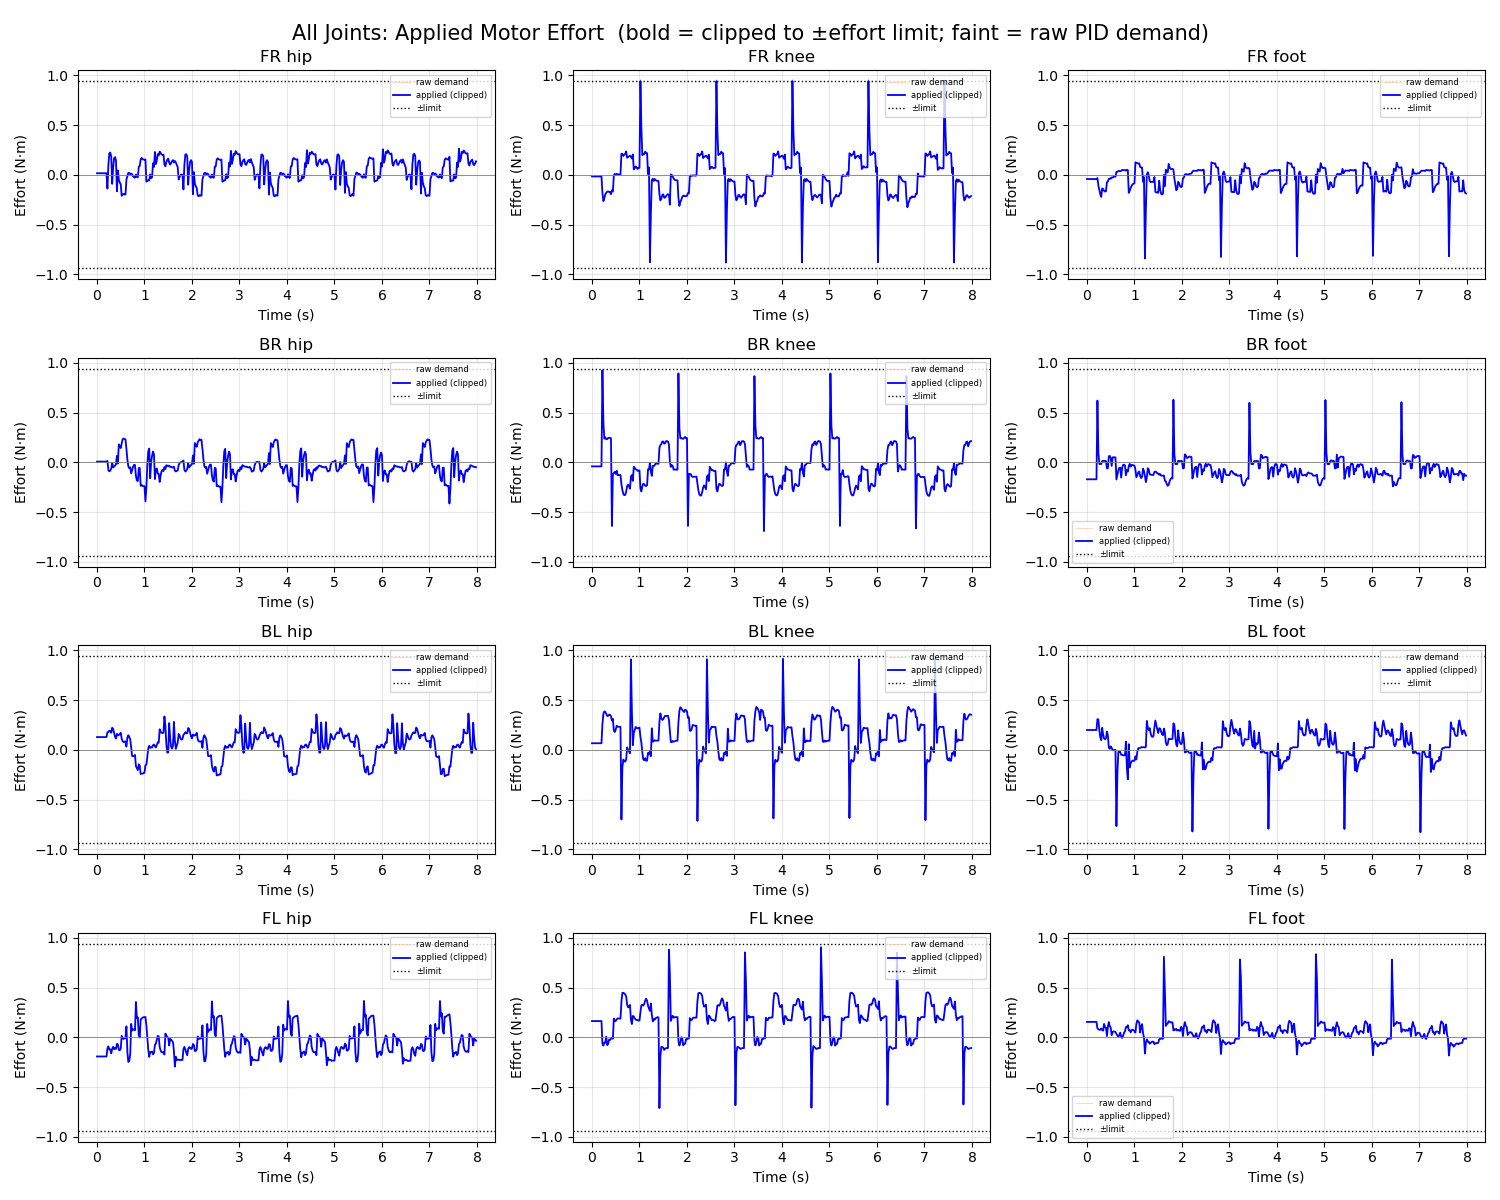

Data behind this chart, as committed beside it:
Time_Step, Time_s, FR_hip_effort, FR_knee_effort, FR_foot_effort, BR_hip_effort, BR_knee_effort, BR_foot_effort, BL_hip_effort, BL_knee_effort, BL_foot_effort, FL_hip_effort, FL_knee_effort, FL_foot_effort
0, 0.0, 0.01538, -0.01669, -0.04271, 0.006686, -0.04117, -0.1711, 0.1272, 0.0656, 0.1985, -0.193, 0.1629, 0.1543
1, 0.02, 0.01537, -0.01669, -0.04276, 0.006705, -0.04117, -0.1711, 0.1273, 0.0656, 0.1986, -0.193, 0.163, 0.1544
2, 0.04, 0.01535, -0.01669, -0.04281, 0.006725, -0.04118, -0.1712, 0.1273, 0.0656, 0.1986, -0.193, 0.163, 0.1544
3, 0.06, 0.01534, -0.01669, -0.04286, 0.006744, -0.04118, -0.1712, 0.1273, 0.0656, 0.1987, -0.1931, 0.163, 0.1545
4, 0.08, 0.01532, -0.01669, -0.0429, 0.006763, -0.04118, -0.1712, 0.1273, 0.0656, 0.1988, -0.1931, 0.163, 0.1545
5, 0.1, 0.01531, -0.01669, -0.04295, 0.006782, -0.04119, -0.1713, 0.1273, 0.0656, 0.1989, -0.1931, 0.163, 0.1546
6, 0.12, 0.01529, -0.01669, -0.043, 0.006802, -0.04119, -0.1713, 0.1274, 0.0656, 0.1989, -0.1931, 0.163, 0.1546
7, 0.14, 0.01528, -0.01669, -0.04305, 0.006821, -0.0412, -0.1713, 0.1274, 0.0656, 0.199, -0.1932, 0.163, 0.1547
8, 0.16, 0.01526, -0.01669, -0.04309, 0.00684, -0.0412, -0.1714, 0.1274, 0.0656, 0.1991, -0.1932, 0.163, 0.1547
9, 0.18, 0.01525, -0.01669, -0.04314, 0.006859, -0.0412, -0.1714, 0.1274, 0.0656, 0.1991, -0.1932, 0.163, 0.1548
10, 0.2, 0.01523, -0.01668, -0.04319, 0.006879, -0.04121, -0.1715, 0.1274, 0.0656, 0.1992, -0.1932, 0.163, 0.1548
11, 0.22, -0.1388, -0.1805, -0.03269, 0.01345, 0.9254, 0.6202, 0.176, 0.2554, 0.3085, -0.1129, -0.06503, 0.08975
12, 0.24, 0.09681, -0.2649, -0.1068, -0.07782, 0.4029, 0.0976, 0.1783, 0.3617, 0.3042, -0.092, -0.08371, 0.08115
13, 0.26, 0.2139, -0.2355, -0.1488, -0.09155, 0.2372, -0.01604, 0.1927, 0.3855, 0.1978, -0.1219, -0.05388, 0.0747
14, 0.28, 0.2237, -0.1983, -0.1953, -0.08407, 0.2507, -0.01821, 0.1872, 0.3819, 0.1255, -0.122, -0.05511, 0.0754
15, 0.3, 0.1838, -0.1809, -0.2218, -0.06427, 0.232, -0.01717, 0.171, 0.3599, 0.09631, -0.1624, 0.006065, 0.08898
16, 0.32, -0.09087, -0.1704, -0.1371, -0.006391, 0.2322, 0.01225, 0.2216, 0.3404, 0.221, -0.1163, -0.07943, 0.07308
17, 0.34, 0.0729, -0.1667, -0.1438, -0.05066, 0.244, 0.01339, 0.2102, 0.3417, 0.1523, -0.09627, -0.06834, 0.06676
18, 0.36, 0.1641, -0.1728, -0.1614, -0.04355, 0.2447, 0.01524, 0.1705, 0.3536, 0.1124, -0.1202, -0.02245, 0.1339
19, 0.38, 0.1785, -0.1722, -0.1692, -0.03319, 0.2475, 0.01245, 0.1314, 0.3507, 0.1061, -0.1076, -0.02742, 0.09985
20, 0.4, 0.1459, -0.1954, -0.1659, -0.01967, 0.2396, 0.01223, 0.1122, 0.3373, 0.116, -0.1164, -0.01525, 0.09626
21, 0.42, -0.1662, -0.1554, -0.07373, 0.06448, -0.6405, -0.06173, 0.1603, 0.2932, 0.1834, -0.06573, -0.002691, 0.01257
22, 0.44, 0.04403, -0.1683, -0.06878, -0.01423, -0.1178, -0.05949, 0.1444, 0.3108, 0.1431, -0.07075, -0.0148, 0.1019
23, 0.46, -0.05058, -0.00786, -0.03999, 0.1804, -0.1078, 0.06042, 0.1495, 0.1936, 0.01982, -0.1278, 0.1882, 0.1531
24, 0.48, -0.07824, 0.008516, -0.03765, 0.1578, -0.09647, 0.06444, 0.1549, 0.1786, 0.01074, -0.1305, 0.1622, 0.1114
25, 0.5, -0.09489, 0.002949, -0.03953, 0.1427, -0.1173, 0.04049, 0.1719, 0.2022, 0.0342, -0.1153, 0.1633, 0.09642
26, 0.52, -0.2112, 0.009578, -0.02693, 0.1873, -0.08612, -0.03681, 0.1115, 0.2424, 0.01859, 0.01412, 0.1802, 0.02235
27, 0.54, -0.2004, 0.002198, -0.02788, 0.2329, -0.1299, 0.04863, 0.08586, 0.2325, -0.003968, -0.01063, 0.1898, 0.05215
28, 0.56, -0.1914, 0.003746, -0.02155, 0.2387, -0.1283, 0.05095, 0.07705, 0.2307, -0.005974, -0.01677, 0.1889, 0.05966
29, 0.58, -0.197, 0.003393, -0.01827, 0.2324, -0.1284, 0.05023, 0.08265, 0.2306, -0.001084, -0.009334, 0.1878, 0.0567
30, 0.6, -0.1993, 0.003927, -0.01868, 0.2312, -0.1285, 0.04878, 0.08413, 0.2306, -0.001242, -0.008609, 0.1871, 0.05398
31, 0.62, -0.04773, 0.2118, 0.02877, 0.134, -0.2214, -0.1731, 0.03217, -0.7003, -0.7669, 0.1099, 0.3582, 0.03302
32, 0.64, -0.01512, 0.2103, 0.0311, 0.02429, -0.2783, -0.1275, 0.1219, -0.1777, -0.2443, -0.1498, 0.4477, 0.01892
33, 0.66, 0.01914, 0.1899, 0.03791, -0.0403, -0.3184, -0.08064, 0.1463, -0.0981, -0.0215, -0.2479, 0.4457, 0.005095
34, 0.68, 0.01886, 0.2016, 0.03668, -0.06055, -0.3309, -0.05525, 0.1279, -0.1174, -0.02006, -0.239, 0.4408, 0.02172
35, 0.7, 0.005255, 0.2103, 0.03615, -0.05041, -0.3278, -0.05361, 0.1052, -0.1176, -0.02065, -0.171, 0.4302, 0.04634
36, 0.72, 0.01207, 0.2347, 0.03916, -0.1126, -0.2943, -0.1545, 0.02552, -0.09697, -0.05109, 0.1345, 0.4108, 0.005135
37, 0.74, 0.004913, 0.171, 0.04929, -0.07774, -0.2406, -0.05694, -0.06361, 0.0243, -0.05013, 0.06712, 0.3292, -0.006776
38, 0.76, -0.01516, 0.1796, 0.0473, -0.04384, -0.2255, -0.02612, -0.06477, -0.003095, -0.05569, 0.07828, 0.3006, 0.01381
39, 0.781, -0.02522, 0.1851, 0.04582, -0.02552, -0.2435, -0.02395, -0.06399, -0.01614, -0.05471, 0.07985, 0.3115, 0.04651
40, 0.8, -0.02963, 0.1923, 0.0459, -0.02767, -0.2661, -0.03239, -0.05196, -0.03573, -0.05692, 0.07044, 0.3249, 0.05817
41, 0.82, 0.002379, 0.1811, 0.04165, -0.139, -0.142, -0.1298, -0.1647, 0.9089, 0.08266, 0.3548, 0.1757, 0.1024
42, 0.84, -0.02259, 0.1639, 0.05045, -0.1836, -0.1287, -0.07765, -0.1849, 0.3863, -0.1846, 0.193, 0.1325, 0.1012
43, 0.86, -0.02565, 0.2048, 0.04728, -0.1887, -0.1877, -0.09331, -0.2042, 0.04612, -0.2972, 0.2007, 0.2147, 0.1216
44, 0.88, 0.08116, 0.05452, -0.1823, -0.05736, -0.04441, -0.03731, -0.1458, 0.1707, 0.05648, 0.02039, 0.2094, 0.06957
45, 0.9, 0.08882, 0.06658, -0.1616, -0.05841, -0.05845, -0.01623, -0.1609, 0.201, -0.1774, -0.002105, 0.1888, 0.07144
46, 0.92, 0.1529, 0.08456, -0.1311, -0.2367, -0.07002, -0.04407, -0.2444, 0.2287, -0.1366, 0.178, 0.1784, 0.04921
47, 0.94, 0.17, 0.07228, -0.1109, -0.2268, -0.07346, -0.02728, -0.2408, 0.2201, -0.1179, 0.1888, 0.174, 0.07278
48, 0.96, 0.1555, 0.05815, -0.09625, -0.2394, -0.0859, -0.02807, -0.24, 0.2157, -0.1089, 0.197, 0.1716, 0.07632
49, 0.98, 0.1541, 0.0694, -0.08973, -0.2402, -0.0831, -0.03149, -0.2342, 0.2197, -0.1101, 0.2019, 0.1672, 0.06941
50, 1.0, 0.1519, 0.06886, -0.08485, -0.2403, -0.0824, -0.03453, -0.2317, 0.2225, -0.1111, 0.2016, 0.1693, 0.06327
51, 1.02, 0.1539, 0.9612, 0.1253, -0.3929, -0.2635, -0.07418, -0.1549, 0.1302, -0.06583, 0.2046, 0.2513, 0.0472
52, 1.04, -0.06935, 0.4649, 0.1201, -0.2542, -0.2933, -0.1524, -0.1497, 0.07149, -0.09641, 0.1191, 0.3225, 0.1343
53, 1.06, -0.05698, 0.1968, 0.1163, -0.02553, -0.2418, -0.1286, -0.06521, -0.02585, -0.01993, 0.001302, 0.3251, 0.1701
54, 1.08, -0.05835, 0.2061, 0.1137, 0.1118, -0.215, -0.103, 0.01405, -0.09588, 0.01594, -0.1261, 0.319, 0.1578
55, 1.1, -0.05609, 0.2084, 0.1148, 0.1374, -0.2206, -0.09241, 0.04027, -0.1055, 0.01574, -0.1974, 0.3351, 0.1486
56, 1.12, 0.003961, 0.2325, 0.07807, -0.1606, -0.2343, -0.1401, 0.01901, -0.08398, 0.01867, -0.1478, 0.3709, 0.04697
57, 1.14, -0.03337, 0.2194, 0.07378, 0.004482, -0.2386, -0.1581, 0.02369, -0.1097, 0.0259, -0.1512, 0.3879, 0.1089
58, 1.16, -0.02482, 0.2169, 0.07302, 0.06503, -0.2311, -0.1448, 0.02311, -0.109, 0.02591, -0.1434, 0.3676, 0.1324
59, 1.18, 0.1167, 0.006354, -0.07023, 0.1074, -0.06954, -0.06382, 0.04563, -0.03168, 0.02536, -0.1724, 0.317, 0.0436
... 340 more rows
